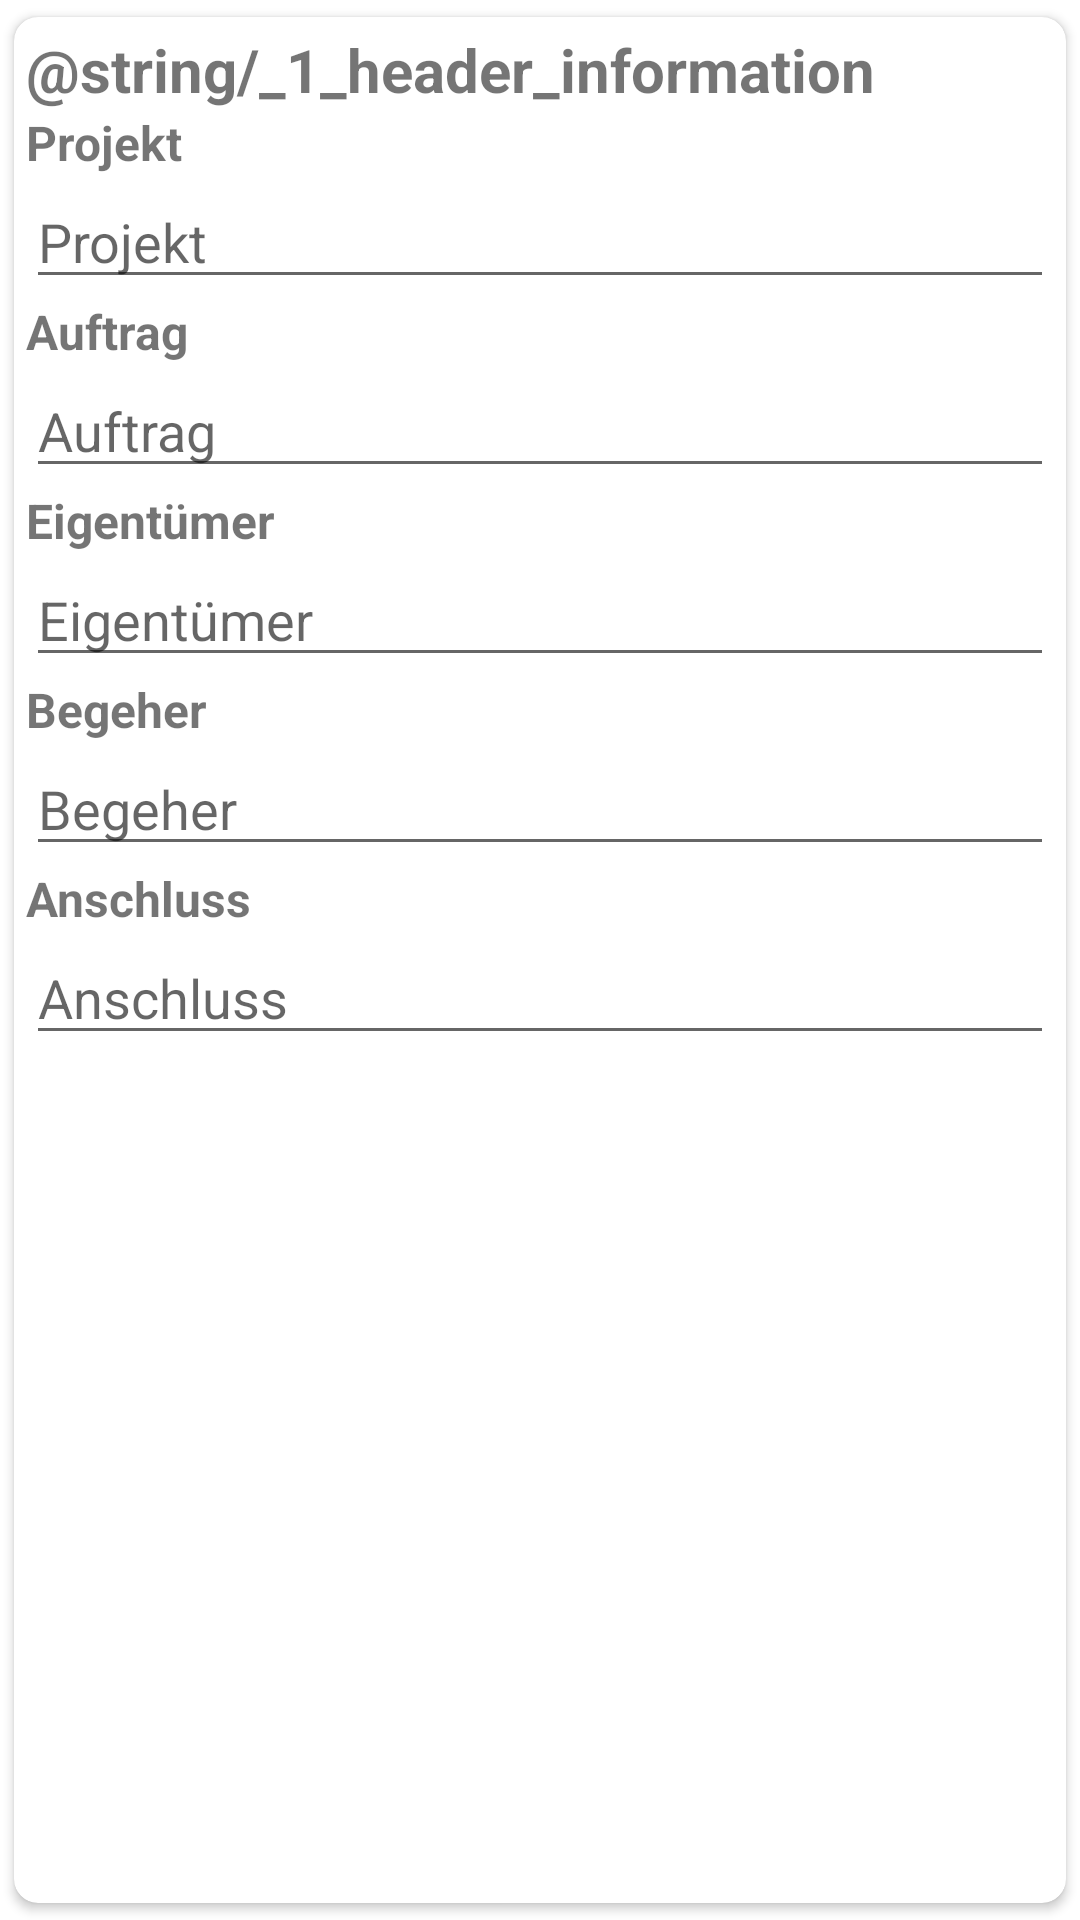

Produce the Android XML layout that renders to this screen, including the resource entries it uses.
<!-- AndroidManifest.xml: application theme Theme.Formulare -->
<!-- res/layout/formular_header.xml -->
<?xml version="1.0" encoding="utf-8"?>
<androidx.cardview.widget.CardView xmlns:android="http://schemas.android.com/apk/res/android"
    xmlns:app="http://schemas.android.com/apk/res-auto"
    xmlns:tools="http://schemas.android.com/tools"
    android:layout_width="match_parent"
    android:layout_height="wrap_content"
    android:elevation="3dp"
    app:cardCornerRadius="8dp"
    app:cardUseCompatPadding="true"
    app:contentPadding="4dp">


    <androidx.constraintlayout.widget.ConstraintLayout
        android:layout_width="match_parent"
        android:layout_height="match_parent">

        <TextView
            android:id="@+id/topic2"
            android:layout_width="match_parent"
            android:layout_height="wrap_content"
            android:text="@string/_1_header_information"
            android:textSize="20sp"
            android:textStyle="bold"
            app:layout_constraintEnd_toEndOf="parent"
            app:layout_constraintStart_toStartOf="parent"
            app:layout_constraintTop_toTopOf="parent" />

        <LinearLayout
            android:id="@+id/projectLayout"
            android:layout_width="match_parent"
            android:layout_height="wrap_content"
            android:orientation="vertical"

            app:layout_constraintEnd_toEndOf="parent"
            app:layout_constraintStart_toStartOf="parent"
            app:layout_constraintTop_toBottomOf="@+id/topic2">

            <TextView
                android:id="@+id/projectText"
                android:layout_width="match_parent"
                android:layout_height="wrap_content"
                android:text="@string/projekt"
                android:textSize="16sp"
                android:textStyle="bold" />

            <EditText
                android:id="@+id/projectInput"
                android:layout_width="match_parent"
                android:layout_height="wrap_content"
                android:ems="10"
                android:hint="@string/projekt"
                android:importantForAutofill="no"
                android:inputType="textPersonName" />
        </LinearLayout>

        <LinearLayout
            android:id="@+id/orderLayout"
            android:layout_width="match_parent"
            android:layout_height="wrap_content"
            android:orientation="vertical"
            app:layout_constraintEnd_toEndOf="parent"
            app:layout_constraintStart_toStartOf="parent"
            app:layout_constraintTop_toBottomOf="@+id/projectLayout">

            <TextView
                android:id="@+id/orderText"
                android:layout_width="match_parent"
                android:layout_height="wrap_content"
                android:layout_weight="2"
                android:text="@string/auftrag"
                android:textSize="16sp"
                android:textStyle="bold" />

            <EditText
                android:id="@+id/orderInput"
                android:layout_width="match_parent"
                android:layout_height="wrap_content"

                android:ems="10"
                android:hint="@string/auftrag"
                android:importantForAutofill="no"
                android:inputType="textPersonName" />
        </LinearLayout>

        <LinearLayout
            android:id="@+id/ownerLayout"
            android:layout_width="match_parent"
            android:layout_height="wrap_content"
            android:orientation="vertical"
            app:layout_constraintEnd_toEndOf="parent"
            app:layout_constraintStart_toStartOf="parent"
            app:layout_constraintTop_toBottomOf="@+id/orderLayout">

            <TextView
                android:id="@+id/ownerText"
                android:layout_width="match_parent"
                android:layout_height="wrap_content"
                android:layout_weight="2"
                android:text="@string/eigent_mer"
                android:textSize="16sp"
                android:textStyle="bold" />

            <EditText
                android:id="@+id/ownerInput"
                android:layout_width="match_parent"
                android:layout_height="wrap_content"

                android:ems="10"
                android:hint="@string/eigent_mer"
                android:importantForAutofill="no"
                android:inputType="textPostalAddress"
                tools:ignore="SpeakableTextPresentCheck" />
        </LinearLayout>

        <LinearLayout
            android:id="@+id/personLayout"
            android:layout_width="match_parent"
            android:layout_height="wrap_content"
            android:orientation="vertical"
            app:layout_constraintEnd_toEndOf="parent"
            app:layout_constraintStart_toStartOf="parent"
            app:layout_constraintTop_toBottomOf="@+id/ownerLayout">

            <TextView
                android:id="@+id/personText"
                android:layout_width="match_parent"
                android:layout_height="wrap_content"
                android:text="@string/begeher"
                android:textSize="16sp"
                android:textStyle="bold" />

            <EditText
                android:id="@+id/personInput"
                android:layout_width="match_parent"
                android:layout_height="wrap_content"
                android:ems="10"
                android:hint="@string/begeher"
                android:importantForAutofill="no"
                android:inputType="textPersonName" />
        </LinearLayout>

        <LinearLayout
            android:id="@+id/connectionLayout"
            android:layout_width="match_parent"
            android:layout_height="wrap_content"
            android:orientation="vertical"
            app:layout_constraintEnd_toEndOf="parent"
            app:layout_constraintStart_toStartOf="parent"
            app:layout_constraintTop_toBottomOf="@+id/personLayout">

            <TextView
                android:id="@+id/connectionText"
                android:layout_width="match_parent"
                android:layout_height="wrap_content"
                android:text="@string/anschluss"
                android:textSize="16sp"
                android:textStyle="bold" />

            <EditText
                android:id="@+id/connectionInput"
                android:layout_width="match_parent"
                android:layout_height="wrap_content"
                android:ems="10"
                android:hint="@string/anschluss"
                android:importantForAutofill="no"
                android:inputType="textPostalAddress" />
        </LinearLayout>
    </androidx.constraintlayout.widget.ConstraintLayout>
</androidx.cardview.widget.CardView>
<!-- resources referenced by this layout -->
<resources>
  <string name="anschluss">Anschluss</string>
  <string name="auftrag">Auftrag</string>
  <string name="begeher">Begeher</string>
  <string name="eigent_mer">Eigentümer</string>
  <string name="projekt">Projekt</string>
  <style name="Theme.Formulare" parent="Theme.MaterialComponents.DayNight.DarkActionBar">
          
          <item name="colorPrimary">@color/colorPrimary</item>
          <item name="colorPrimaryVariant">@color/colorPrimaryDark</item>
          <item name="colorOnPrimary">@color/white</item>
          
          <item name="colorSecondary">@color/colorPrimary</item>
          <item name="colorSecondaryVariant">@color/colorPrimaryDark</item>
          <item name="colorOnSecondary">@color/black</item>
          
          <item name="android:statusBarColor" tools:targetApi="l">?attr/colorPrimaryVariant</item>
          
      </style>
  <color name="colorPrimary">#3F51B5</color>
  <color name="colorPrimaryDark">#3700B3</color>
  <color name="white">#FFFFFFFF</color>
  <color name="black">#FF000000</color>
</resources>
